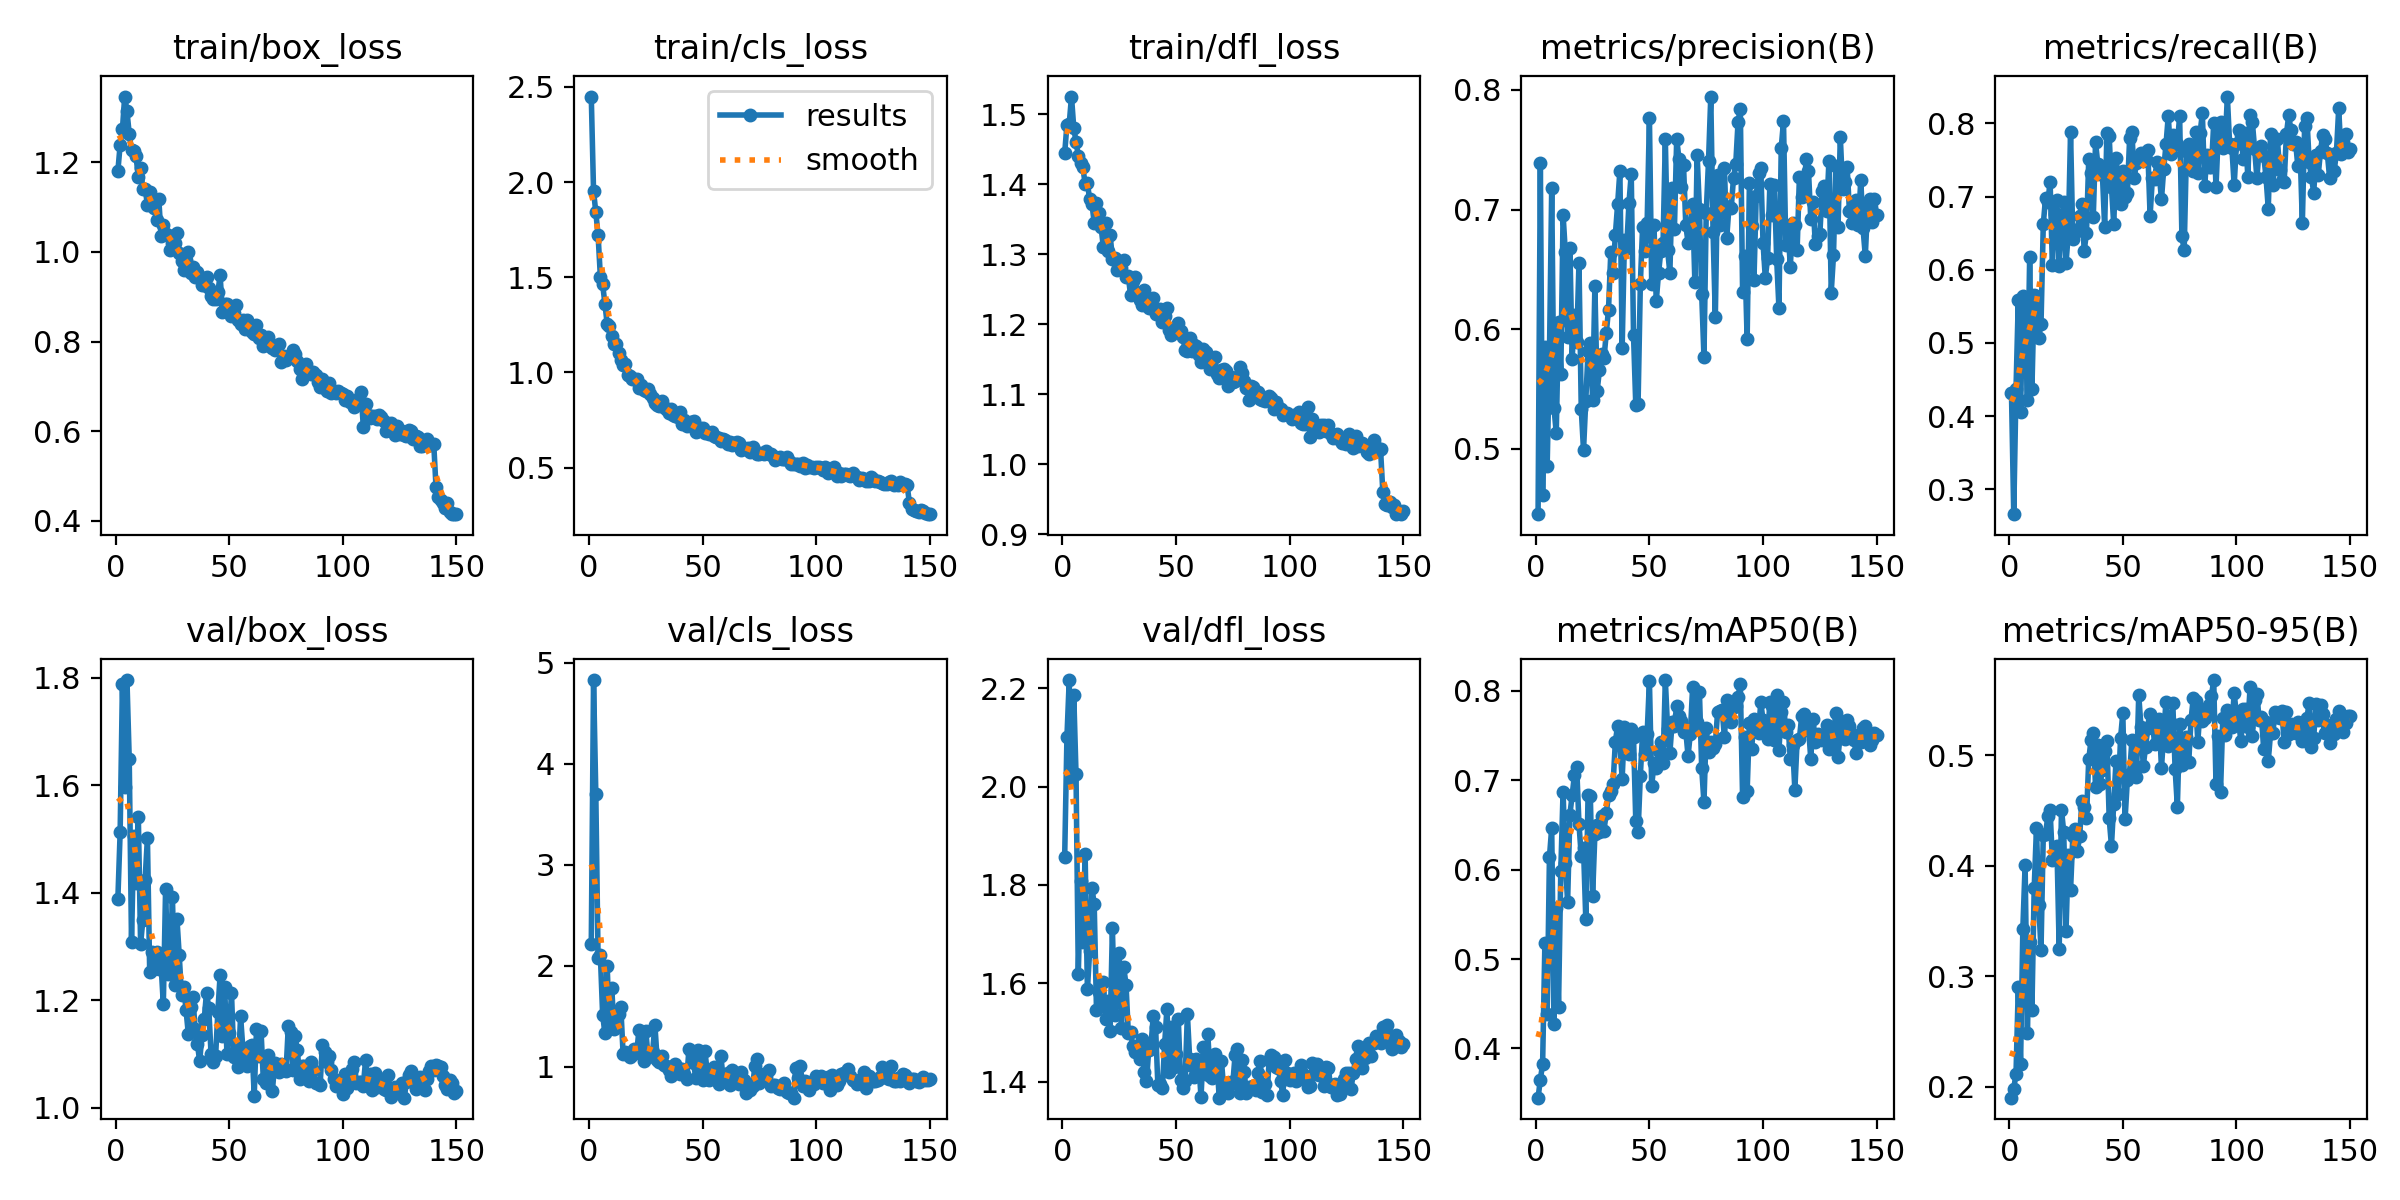

Data behind this chart, as committed beside it:
epoch, train/box_loss, train/cls_loss, train/dfl_loss, metrics/precision(B), metrics/recall(B), metrics/mAP50(B), metrics/mAP50-95(B), val/box_loss, val/cls_loss, val/dfl_loss, lr/pg0, lr/pg1, lr/pg2
1, 1.18, 2.449, 1.444, 0.4453, 0.4317, 0.345, 0.1899, 1.389, 2.216, 1.857, 0.000547, 0.000547, 0.000547
2, 1.239, 1.952, 1.485, 0.7392, 0.266, 0.3651, 0.1979, 1.513, 4.828, 2.101, 0.001095, 0.001095, 0.001095
3, 1.273, 1.841, 1.486, 0.4609, 0.4372, 0.3828, 0.2116, 1.788, 3.698, 2.217, 0.001636, 0.001636, 0.001636
4, 1.346, 1.72, 1.525, 0.5849, 0.5588, 0.518, 0.2899, 1.597, 2.073, 2.014, 0.001634, 0.001634, 0.001634
5, 1.313, 1.504, 1.481, 0.4859, 0.406, 0.4388, 0.2206, 1.796, 2.106, 2.187, 0.001623, 0.001623, 0.001623
6, 1.264, 1.463, 1.46, 0.5774, 0.5645, 0.6139, 0.3425, 1.648, 1.515, 2.025, 0.001612, 0.001612, 0.001612
7, 1.227, 1.361, 1.441, 0.7178, 0.5455, 0.6471, 0.4006, 1.309, 1.33, 1.619, 0.001601, 0.001601, 0.001601
8, 1.226, 1.254, 1.431, 0.534, 0.4216, 0.4276, 0.2488, 1.506, 1.998, 1.809, 0.00159, 0.00159, 0.00159
9, 1.213, 1.245, 1.425, 0.5133, 0.6168, 0.5574, 0.3313, 1.419, 1.372, 1.684, 0.001579, 0.001579, 0.001579
10, 1.167, 1.19, 1.401, 0.6059, 0.4372, 0.4464, 0.2697, 1.541, 1.783, 1.863, 0.001568, 0.001568, 0.001568
11, 1.186, 1.149, 1.402, 0.5622, 0.565, 0.5987, 0.3799, 1.304, 1.378, 1.588, 0.001557, 0.001557, 0.001557
12, 1.14, 1.15, 1.378, 0.6958, 0.5642, 0.6875, 0.4343, 1.35, 1.394, 1.666, 0.001546, 0.001546, 0.001546
13, 1.141, 1.104, 1.372, 0.6642, 0.5072, 0.6077, 0.3648, 1.425, 1.52, 1.794, 0.001535, 0.001535, 0.001535
14, 1.105, 1.064, 1.345, 0.5932, 0.526, 0.5642, 0.324, 1.502, 1.589, 1.76, 0.001524, 0.001524, 0.001524
15, 1.133, 1.041, 1.373, 0.6679, 0.6623, 0.6615, 0.4282, 1.253, 1.131, 1.546, 0.001513, 0.001513, 0.001513
16, 1.115, 1.044, 1.36, 0.5752, 0.6985, 0.6833, 0.4289, 1.289, 1.144, 1.581, 0.001502, 0.001502, 0.001502
17, 1.098, 0.9869, 1.339, 0.6115, 0.6923, 0.7056, 0.4448, 1.257, 1.123, 1.554, 0.001491, 0.001491, 0.001491
18, 1.072, 0.9833, 1.311, 0.5894, 0.7206, 0.7147, 0.4501, 1.29, 1.101, 1.602, 0.00148, 0.00148, 0.00148
19, 1.119, 0.9636, 1.345, 0.6555, 0.6062, 0.6512, 0.4053, 1.258, 1.119, 1.528, 0.001469, 0.001469, 0.001469
20, 1.034, 0.9669, 1.304, 0.5332, 0.6765, 0.6153, 0.4071, 1.267, 1.181, 1.563, 0.001458, 0.001458, 0.001458
21, 1.06, 0.9677, 1.328, 0.4988, 0.6949, 0.6239, 0.4176, 1.192, 1.143, 1.503, 0.001447, 0.001447, 0.001447
22, 1.04, 0.916, 1.294, 0.5402, 0.6052, 0.5444, 0.3247, 1.408, 1.367, 1.711, 0.001436, 0.001436, 0.001436
23, 1.037, 0.9319, 1.294, 0.582, 0.6692, 0.6838, 0.4508, 1.249, 1.172, 1.536, 0.001425, 0.001425, 0.001425
24, 1.004, 0.9056, 1.278, 0.5887, 0.6922, 0.682, 0.4304, 1.261, 1.056, 1.577, 0.001414, 0.001414, 0.001414
25, 1.021, 0.9004, 1.283, 0.5406, 0.6093, 0.5708, 0.3408, 1.392, 1.353, 1.662, 0.001403, 0.001403, 0.001403
26, 1.019, 0.9151, 1.28, 0.6357, 0.649, 0.6398, 0.4098, 1.228, 1.1, 1.51, 0.001392, 0.001392, 0.001392
27, 1.042, 0.8848, 1.291, 0.5487, 0.7878, 0.6499, 0.3779, 1.351, 1.139, 1.633, 0.001381, 0.001381, 0.001381
28, 0.9971, 0.8647, 1.267, 0.5655, 0.6414, 0.6418, 0.427, 1.284, 1.148, 1.597, 0.00137, 0.00137, 0.00137
29, 0.9802, 0.8403, 1.268, 0.5793, 0.6546, 0.6604, 0.433, 1.21, 1.417, 1.5, 0.001359, 0.001359, 0.001359
30, 0.9593, 0.8299, 1.241, 0.5755, 0.6526, 0.6438, 0.4133, 1.225, 1.064, 1.502, 0.001348, 0.001348, 0.001348
31, 0.9811, 0.8258, 1.262, 0.5965, 0.6739, 0.664, 0.427, 1.181, 1.045, 1.472, 0.001337, 0.001337, 0.001337
32, 1, 0.8502, 1.268, 0.6163, 0.6904, 0.6833, 0.4587, 1.137, 1.109, 1.46, 0.001326, 0.001326, 0.001326
33, 0.954, 0.82, 1.242, 0.6641, 0.6257, 0.6879, 0.4532, 1.188, 1.022, 1.465, 0.001315, 0.001315, 0.001315
34, 0.966, 0.8061, 1.235, 0.6469, 0.6506, 0.696, 0.4432, 1.206, 1.004, 1.447, 0.001304, 0.001304, 0.001304
35, 0.9446, 0.7883, 1.228, 0.6787, 0.751, 0.7427, 0.4964, 1.146, 0.9715, 1.488, 0.001293, 0.001293, 0.001293
36, 0.955, 0.8099, 1.25, 0.7042, 0.732, 0.7612, 0.5135, 1.119, 0.9083, 1.419, 0.001282, 0.001282, 0.001282
37, 0.944, 0.7762, 1.231, 0.7321, 0.6724, 0.7413, 0.5201, 1.086, 0.9639, 1.401, 0.001271, 0.001271, 0.001271
38, 0.927, 0.77, 1.223, 0.5842, 0.7743, 0.7019, 0.4709, 1.136, 1.023, 1.465, 0.00126, 0.00126, 0.00126
39, 0.9268, 0.764, 1.227, 0.6743, 0.7443, 0.7592, 0.5094, 1.165, 0.9838, 1.476, 0.001249, 0.001249, 0.001249
40, 0.9447, 0.7926, 1.237, 0.6679, 0.7312, 0.7453, 0.4739, 1.214, 0.9331, 1.534, 0.001238, 0.001238, 0.001238
41, 0.9187, 0.7318, 1.214, 0.7056, 0.732, 0.7299, 0.487, 1.185, 0.9766, 1.512, 0.001227, 0.001227, 0.001227
42, 0.9011, 0.753, 1.215, 0.7299, 0.6588, 0.757, 0.5041, 1.1, 0.9301, 1.393, 0.001216, 0.001216, 0.001216
43, 0.894, 0.7193, 1.222, 0.595, 0.7869, 0.7484, 0.5129, 1.085, 0.8786, 1.395, 0.001205, 0.001205, 0.001205
44, 0.8946, 0.7274, 1.202, 0.5363, 0.7832, 0.654, 0.4429, 1.095, 1.178, 1.387, 0.001194, 0.001194, 0.001194
45, 0.9106, 0.7398, 1.212, 0.5373, 0.7136, 0.6421, 0.4179, 1.178, 1.159, 1.477, 0.001183, 0.001183, 0.001183
46, 0.9475, 0.7462, 1.223, 0.6377, 0.662, 0.7049, 0.4561, 1.247, 1.034, 1.548, 0.001172, 0.001172, 0.001172
47, 0.8653, 0.6902, 1.191, 0.6857, 0.7525, 0.7536, 0.4951, 1.134, 0.8901, 1.42, 0.001161, 0.001161, 0.001161
48, 0.8837, 0.6905, 1.185, 0.6653, 0.7232, 0.7295, 0.4646, 1.224, 1.164, 1.512, 0.00115, 0.00115, 0.00115
49, 0.8847, 0.7073, 1.192, 0.6888, 0.6904, 0.7522, 0.5157, 1.099, 1.019, 1.43, 0.001139, 0.001139, 0.001139
50, 0.8732, 0.7068, 1.195, 0.7769, 0.7348, 0.8113, 0.5383, 1.139, 0.8725, 1.456, 0.001128, 0.001128, 0.001128
51, 0.8579, 0.6815, 1.201, 0.6377, 0.6995, 0.6936, 0.4425, 1.214, 1.16, 1.527, 0.001117, 0.001117, 0.001117
52, 0.8641, 0.685, 1.19, 0.6869, 0.7049, 0.7191, 0.478, 1.094, 0.9524, 1.404, 0.001106, 0.001106, 0.001106
53, 0.8827, 0.6788, 1.182, 0.6234, 0.7803, 0.7137, 0.4833, 1.107, 0.8688, 1.388, 0.001095, 0.001095, 0.001095
54, 0.8487, 0.6858, 1.164, 0.6466, 0.7884, 0.7324, 0.514, 1.075, 0.9143, 1.401, 0.001084, 0.001084, 0.001084
55, 0.8395, 0.6683, 1.161, 0.665, 0.7252, 0.7424, 0.4883, 1.17, 0.9955, 1.537, 0.001073, 0.001073, 0.001073
56, 0.8484, 0.6631, 1.181, 0.6721, 0.7462, 0.719, 0.4801, 1.111, 0.9479, 1.447, 0.001062, 0.001062, 0.001062
57, 0.8286, 0.6548, 1.161, 0.7588, 0.7496, 0.8122, 0.5548, 1.092, 0.8259, 1.432, 0.001051, 0.001051, 0.001051
58, 0.8475, 0.6391, 1.17, 0.6658, 0.7592, 0.7578, 0.5255, 1.077, 1.107, 1.409, 0.00104, 0.00104, 0.00104
59, 0.8366, 0.6515, 1.169, 0.6471, 0.7489, 0.7307, 0.4904, 1.114, 0.8972, 1.447, 0.001029, 0.001029, 0.001029
60, 0.8219, 0.647, 1.156, 0.7181, 0.7512, 0.7654, 0.5076, 1.116, 0.8656, 1.439, 0.001018, 0.001018, 0.001018
... 90 more rows
